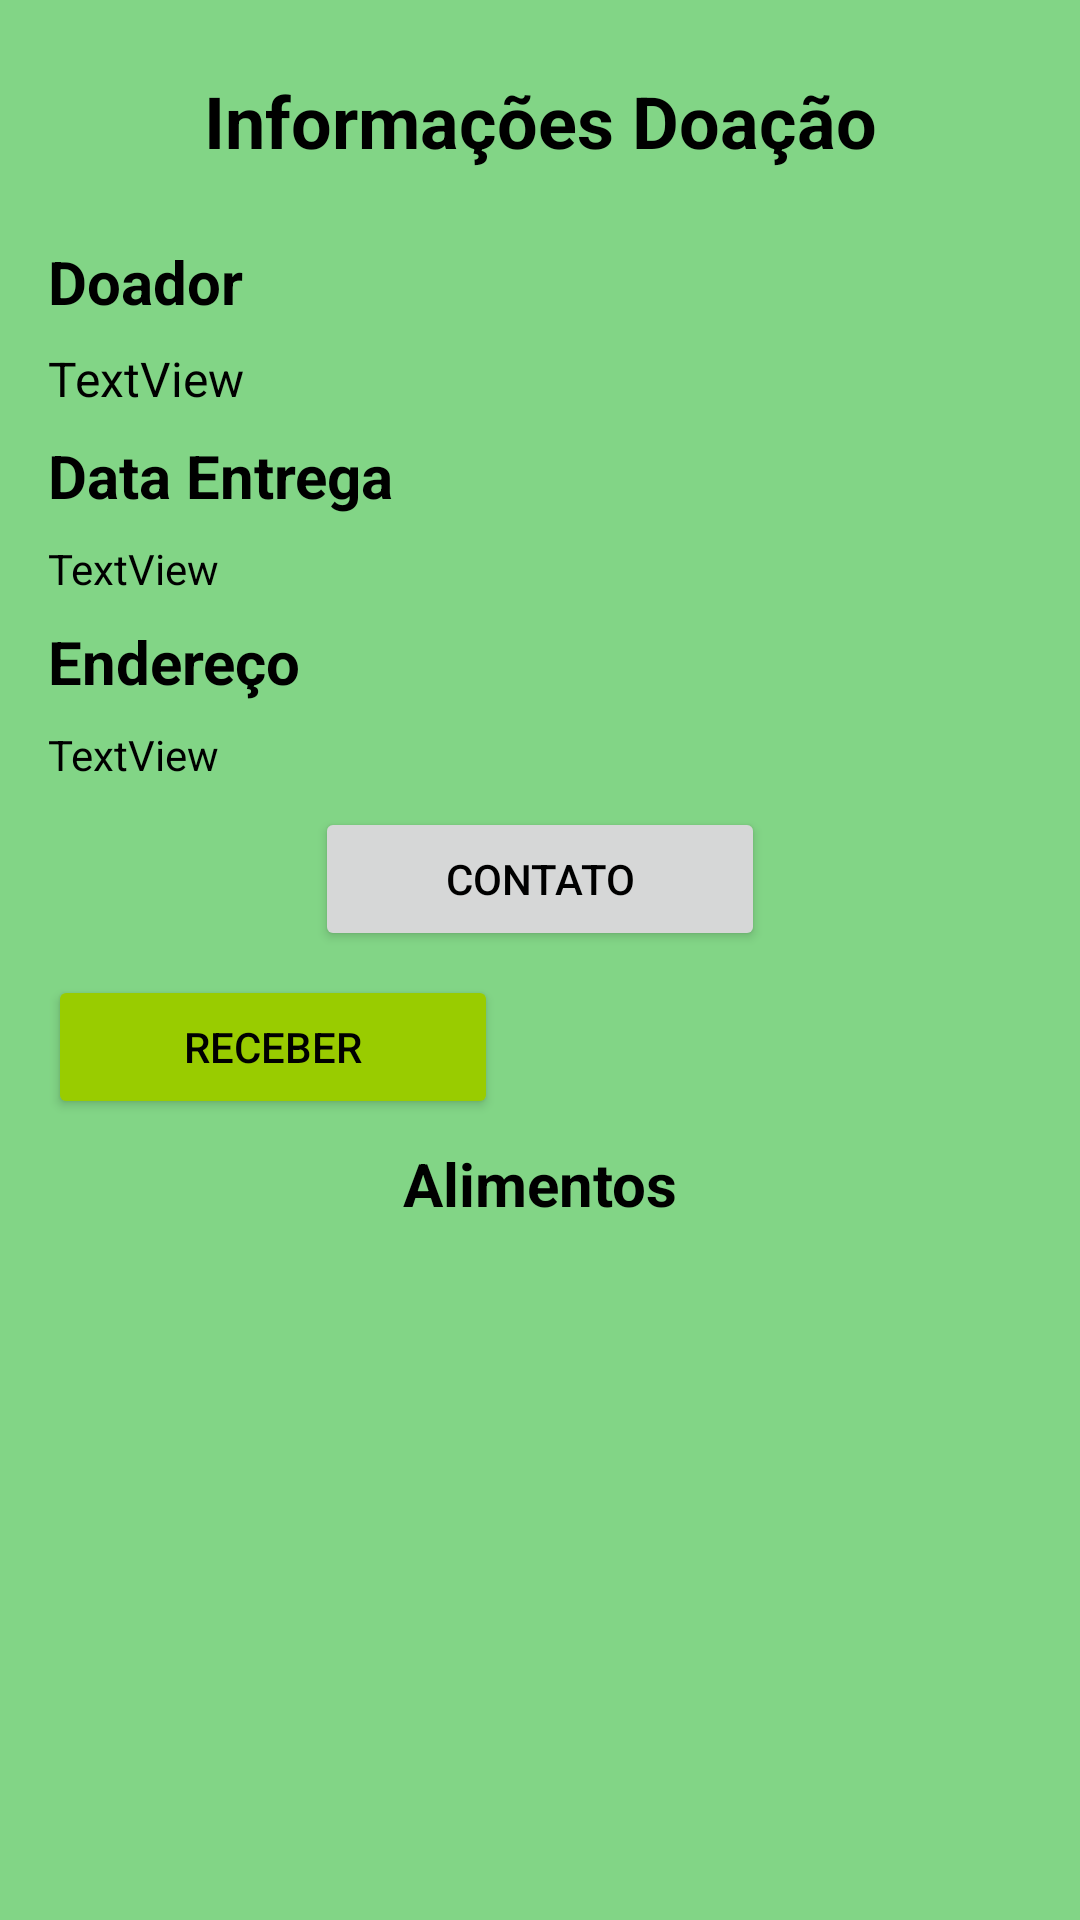

Write the Android layout XML for this screen, with the resource values it uses.
<!-- AndroidManifest.xml: application theme Theme.IHC -->
<!-- res/layout/info_doacao_donatario.xml -->
<?xml version="1.0" encoding="utf-8"?>
<androidx.constraintlayout.widget.ConstraintLayout xmlns:android="http://schemas.android.com/apk/res/android"
    xmlns:app="http://schemas.android.com/apk/res-auto"
    xmlns:tools="http://schemas.android.com/tools"
    android:layout_width="match_parent"
    android:layout_height="match_parent">

    <TextView
        android:id="@+id/txtInfo"
        android:layout_width="wrap_content"
        android:layout_height="wrap_content"
        android:layout_marginTop="24dp"
        android:text="Informações Doação"
        android:textSize="24sp"
        android:textStyle="bold"
        app:layout_constraintEnd_toEndOf="parent"
        app:layout_constraintStart_toStartOf="parent"
        app:layout_constraintTop_toTopOf="parent" />

    <TextView
        android:id="@+id/textView11"
        android:layout_width="wrap_content"
        android:layout_height="wrap_content"
        android:layout_marginStart="16dp"
        android:layout_marginTop="24dp"
        android:text="Doador"
        android:textSize="20sp"
        android:textStyle="bold"
        app:layout_constraintStart_toStartOf="parent"
        app:layout_constraintTop_toBottomOf="@+id/txtInfo" />

    <TextView
        android:id="@+id/textView13"
        android:layout_width="wrap_content"
        android:layout_height="wrap_content"
        android:layout_marginStart="16dp"
        android:layout_marginTop="8dp"
        android:text="Data Entrega"
        android:textSize="20sp"
        android:textStyle="bold"
        app:layout_constraintStart_toStartOf="parent"
        app:layout_constraintTop_toBottomOf="@+id/txtDoador" />

    <TextView
        android:id="@+id/textView17"
        android:layout_width="wrap_content"
        android:layout_height="wrap_content"
        android:layout_marginStart="16dp"
        android:layout_marginTop="8dp"
        android:text="Endereço"
        android:textSize="20sp"
        android:textStyle="bold"
        app:layout_constraintStart_toStartOf="parent"
        app:layout_constraintTop_toBottomOf="@+id/txtDataEntregaDonatario" />

    <TextView
        android:id="@+id/txtDoador"
        android:layout_width="match_parent"
        android:layout_height="wrap_content"
        android:layout_marginStart="16dp"
        android:layout_marginTop="8dp"
        android:text="TextView"
        android:textSize="16sp"
        app:layout_constraintStart_toStartOf="parent"
        app:layout_constraintTop_toBottomOf="@+id/textView11" />

    <TextView
        android:id="@+id/txtDataEntregaDonatario"
        android:layout_width="match_parent"
        android:layout_height="wrap_content"
        android:layout_marginStart="16dp"
        android:layout_marginTop="8dp"
        android:text="TextView"
        app:layout_constraintStart_toStartOf="parent"
        app:layout_constraintTop_toBottomOf="@+id/textView13" />

    <TextView
        android:id="@+id/txtEnderecoDonatario"
        android:layout_width="match_parent"
        android:layout_height="wrap_content"
        android:layout_marginStart="16dp"
        android:layout_marginTop="8dp"
        android:text="TextView"
        app:layout_constraintStart_toStartOf="parent"
        app:layout_constraintTop_toBottomOf="@+id/textView17" />

    <Button
        android:id="@+id/btMostrarContato"
        android:layout_width="150dp"
        android:layout_height="wrap_content"
        android:layout_marginTop="8dp"
        android:text="Contato"
        app:layout_constraintEnd_toEndOf="parent"
        app:layout_constraintStart_toStartOf="parent"
        app:layout_constraintTop_toBottomOf="@+id/txtEnderecoDonatario" />

    <TextView
        android:id="@+id/textView12"
        android:layout_width="wrap_content"
        android:layout_height="wrap_content"
        android:layout_marginTop="8dp"
        android:text="Alimentos"
        android:textSize="20sp"
        android:textStyle="bold"
        app:layout_constraintEnd_toEndOf="parent"
        app:layout_constraintStart_toStartOf="parent"
        app:layout_constraintTop_toBottomOf="@+id/btReceber"
        tools:ignore="MissingConstraints" />

    <ListView
        android:id="@+id/listaAlimentosDoacao"
        android:layout_width="match_parent"
        android:layout_height="200dp"
        app:layout_constraintTop_toBottomOf="@+id/textView12"
        tools:layout_editor_absoluteX="41dp">


    </ListView>

    <Button
        android:id="@+id/btReceber"
        android:layout_width="150dp"
        android:layout_height="wrap_content"
        android:layout_marginStart="16dp"
        android:layout_marginTop="8dp"
        android:text="Receber"
        app:layout_constraintStart_toStartOf="parent"
        app:layout_constraintTop_toBottomOf="@+id/btMostrarContato"
        android:backgroundTint="@color/botao_verde"
        />

</androidx.constraintlayout.widget.ConstraintLayout>
<!-- resources referenced by this layout -->
<resources>
  <color name="botao_verde">@android:color/holo_green_light</color>
  <style name="Theme.IHC" parent="Theme.MaterialComponents.Light.NoActionBar">
          
          <item name="colorPrimary">@color/teal_200</item>
          <item name="colorPrimaryVariant">@color/white</item>
          <item name="colorOnPrimary">@color/black</item>
          
          <item name="colorSecondary">@color/teal_200</item>
          <item name="colorSecondaryVariant">@color/teal_700</item>
          <item name="colorOnSecondary">@color/black</item>
          
          <item name="android:statusBarColor" tools:targetApi="l">?attr/colorPrimaryVariant</item>
          
          <item name="android:windowBackground">@color/green</item>
          <item name="android:textColor">@color/black</item>
  
      </style>
  <color name="teal_200">#FF03DAC5</color>
  <color name="white">#FFFFFFFF</color>
  <color name="black">#FF000000</color>
  <color name="teal_700">#FF018786</color>
  <color name="green">#FF82D586</color>
</resources>
